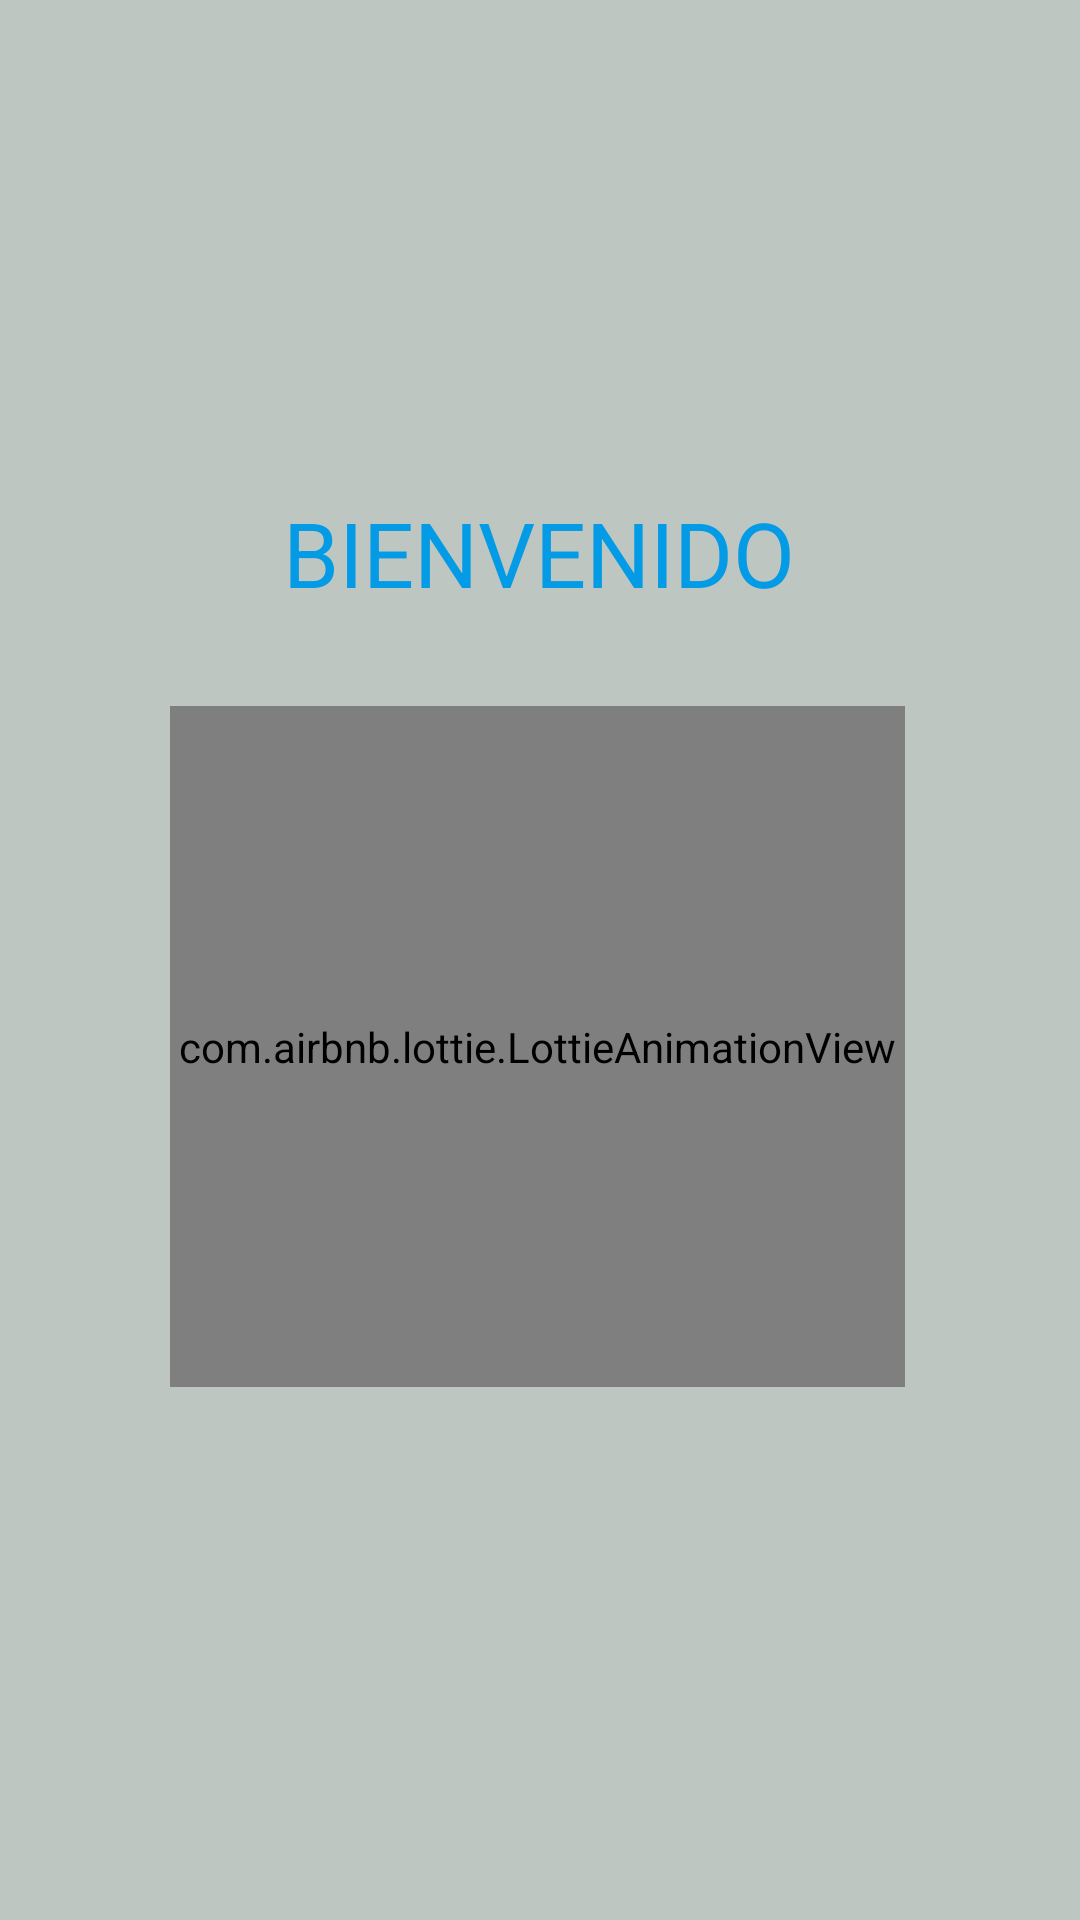

Write the Android layout XML for this screen, with the resource values it uses.
<!-- AndroidManifest.xml: application theme Theme.AppCompat.NoActionBar -->
<!-- res/layout/fragment_administrador.xml -->
<?xml version="1.0" encoding="utf-8"?>
<androidx.constraintlayout.widget.ConstraintLayout xmlns:android="http://schemas.android.com/apk/res/android"
    xmlns:app="http://schemas.android.com/apk/res-auto"
    xmlns:tools="http://schemas.android.com/tools"
    android:layout_width="match_parent"
    android:layout_height="match_parent"
    android:background="@color/color_fondo2"
    tools:context=".Administrador.AdministradorFragment">


    <TextView
        android:id="@+id/textViewWelcome"
        android:layout_width="wrap_content"
        android:layout_height="wrap_content"
        android:layout_marginTop="164dp"
        android:text="BIENVENIDO"
        android:textSize="30dp"
        android:textColor="@color/color_primario"
        app:layout_constraintEnd_toEndOf="parent"
        app:layout_constraintHorizontal_bias="0.498"
        app:layout_constraintStart_toStartOf="parent"
        app:layout_constraintTop_toTopOf="parent" />

    <com.airbnb.lottie.LottieAnimationView
        android:id="@+id/plusImageView"
        android:layout_width="245dp"
        android:layout_height="227dp"
        app:layout_constraintBottom_toBottomOf="parent"
        app:layout_constraintEnd_toEndOf="parent"
        app:layout_constraintHorizontal_bias="0.493"
        app:layout_constraintStart_toStartOf="parent"
        app:layout_constraintTop_toBottomOf="@+id/textViewWelcome"
        app:layout_constraintVertical_bias="0.148"
        app:lottie_rawRes="@raw/boton_anadir" />
</androidx.constraintlayout.widget.ConstraintLayout>
<!-- resources referenced by this layout -->
<resources>
  <color name="color_fondo2">#BEC6C2</color>
  <color name="color_primario">#039BE5</color>
</resources>
